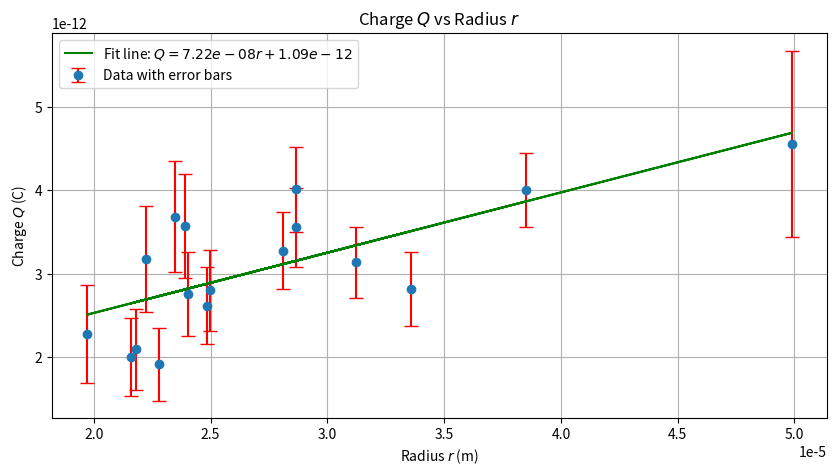

Recreate this plot in Python.
import numpy as np
import matplotlib.pyplot as plt
from scipy.optimize import curve_fit
import statistics

# Given constants
eta = 1.8e-5  # Pa·s
rho_oil = 886  # kg/m³
rho_air = 1.225  # kg/m³
g = 9.81  # m/s²
d = 0.099  # m
A = (6.18e-5)/0.765  # m

# Data from the table
U = np.array([495, 500, 496, 495, 495, 495, 495, 492, 488, 488, 480, 482, 480, 482, 476, 478, 478])
t_rise = np.array([6.32, 7.96, 12.07, 9.01, 13.2, 13.81, 5.3, 8.45, 8.32, 9.58, 24.14, 6.63, 9.36, 7.42, 12.11, 5.56, 8.87])
t_fall = np.array([18.87, 16.14, 20.05, 15.12, 8.27, 18, 11.35, 24.5, 14.97, 24, 3.75, 11.38, 9.57, 11.83, 19.61, 16.96, 6.3])
distance = np.array([20, 20, 20, 20, 20, 20, 20, 30, 20, 20, 20, 20, 20, 20, 20, 20, 20]) * (6/120)  # Convert divisions to mm

# Calculate velocities
v_k = distance / t_fall
v_s = distance / t_rise

# Calculate radius r
r = np.sqrt((9 * eta * v_k) / (2 * g * (rho_oil - rho_air)))

# Calculate f_c
f_c = 1 + (A / r)

# Calculate charge Q
Q = (d / U) * (6 * np.pi * eta * (f_c ** (3/2)) * (v_k + v_s) * r)

# Calculate standard error for Q
Q_err = Q * np.sqrt((0.002 / d) ** 2 + (0.01 / U) ** 2 + (0.01 / v_k) ** 2 + (0.01 / v_s) ** 2)
print(Q_err)
average_q_err = statistics.mean([6.35732935e-13, 4.99513741e-13, 4.70736851e-13, 4.63792630e-13,
 4.42424600e-13, 4.36789368e-13, 5.09658196e-13, 6.21172130e-13,
 4.83092764e-13, 5.91234097e-13, 1.11768263e-12, 4.74089988e-13,
 4.24727271e-13, 4.62213908e-13, 4.85227643e-13, 6.62411620e-13,
 4.43226030e-13])
print(average_q_err)

# Linear fit function
def linear_fit(x, m, b):
    return m * x + b

# Fit the line
params, covariance = curve_fit(linear_fit, r, Q)
slope, intercept = params
fit_line = linear_fit(r, slope, intercept)

# Plot Q vs r with error bars and fit line
plt.figure(figsize=(10, 5))
plt.errorbar(r, Q, yerr=Q_err, fmt='o', label='Data with error bars', ecolor='r', capsize=5)
plt.plot(r, fit_line, label=f'Fit line: $Q = {slope:.2e}r + {intercept:.2e}$', color='g')
plt.xlabel('Radius $r$ (m)')
plt.ylabel('Charge $Q$ (C)')
plt.title('Charge $Q$ vs Radius $r$')
plt.legend()
plt.grid(True)
plt.show()
